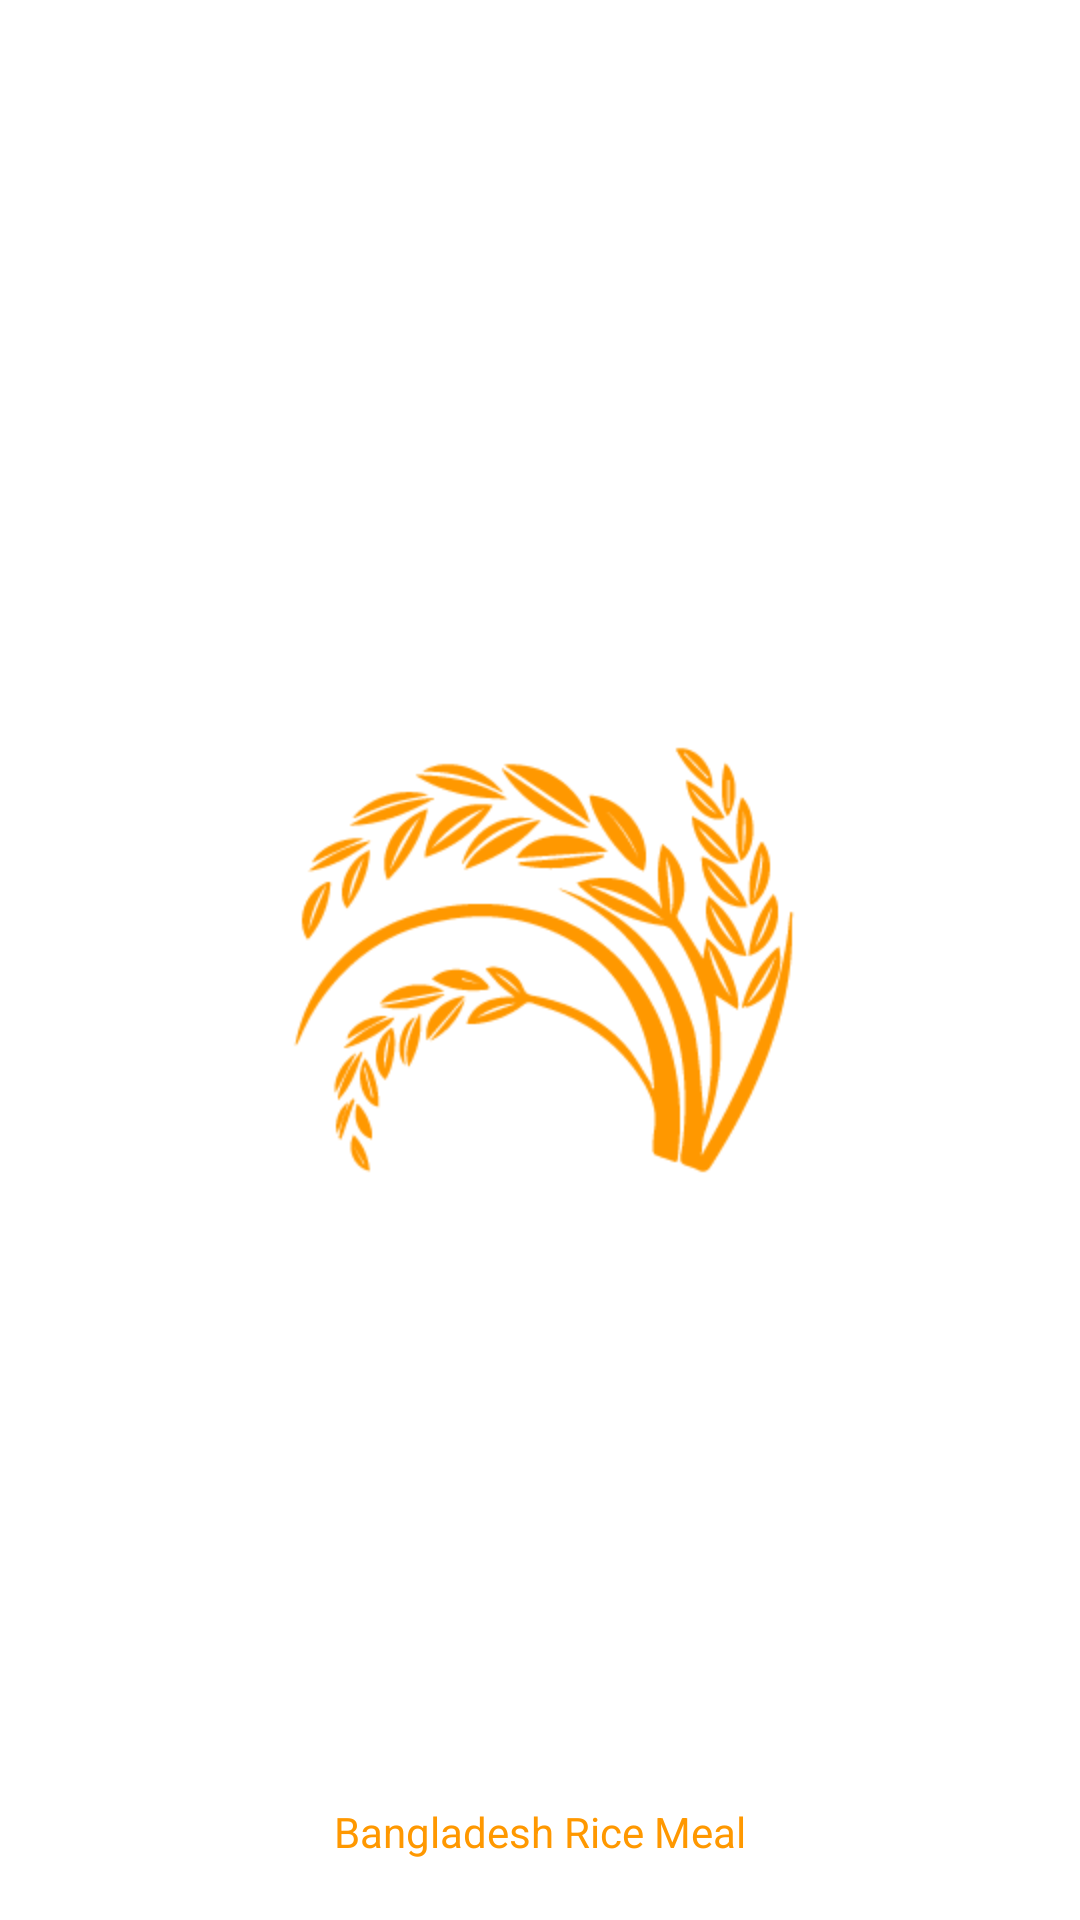

Produce the Android XML layout that renders to this screen, including the resource entries it uses.
<!-- AndroidManifest.xml: application theme AppTheme -->
<!-- res/layout/activity_splash.xml -->
<?xml version="1.0" encoding="utf-8"?>
<RelativeLayout xmlns:android="http://schemas.android.com/apk/res/android"
    xmlns:app="http://schemas.android.com/apk/res-auto"
    xmlns:tools="http://schemas.android.com/tools"
    android:layout_width="match_parent"
    android:layout_height="match_parent"
    android:background="@color/colorWhite"
    tools:context=".ui.activity.SplashActivity">

    <ImageView
        android:id="@+id/logoImage"
        android:layout_width="200dp"
        android:layout_height="200dp"
        android:src="@drawable/rice_icon_png"
        android:layout_gravity="center"
        app:tint="@color/colorGold"
        android:layout_centerInParent="true"/>

    <TextView
        android:id="@+id/slogan"
        android:layout_width="match_parent"
        android:layout_height="wrap_content"
        android:layout_alignParentBottom="true"
        android:gravity="center"
        android:padding="20dp"
        android:textColor="@color/colorGold"
        android:text="Bangladesh Rice Meal"/>

</RelativeLayout>
<!-- resources referenced by this layout -->
<resources>
  <color name="colorGold">#FF9800</color>
  <color name="colorWhite">#ffffff</color>
  <!-- drawable rice_icon_png: png bitmap (drawable-xhdpi, 10378 bytes) -->
  <style name="AppTheme" parent="Theme.MaterialComponents.DayNight.NoActionBar">
          
          <item name="colorPrimary">@color/colorPrimary</item>
          <item name="colorPrimaryDark">@color/colorPrimaryDark</item>
          <item name="colorAccent">@color/colorAccent</item>
      </style>
  <color name="colorPrimary">#6200EE</color>
  <color name="colorPrimaryDark">#3700B3</color>
  <color name="colorAccent">#6200EE</color>
</resources>
